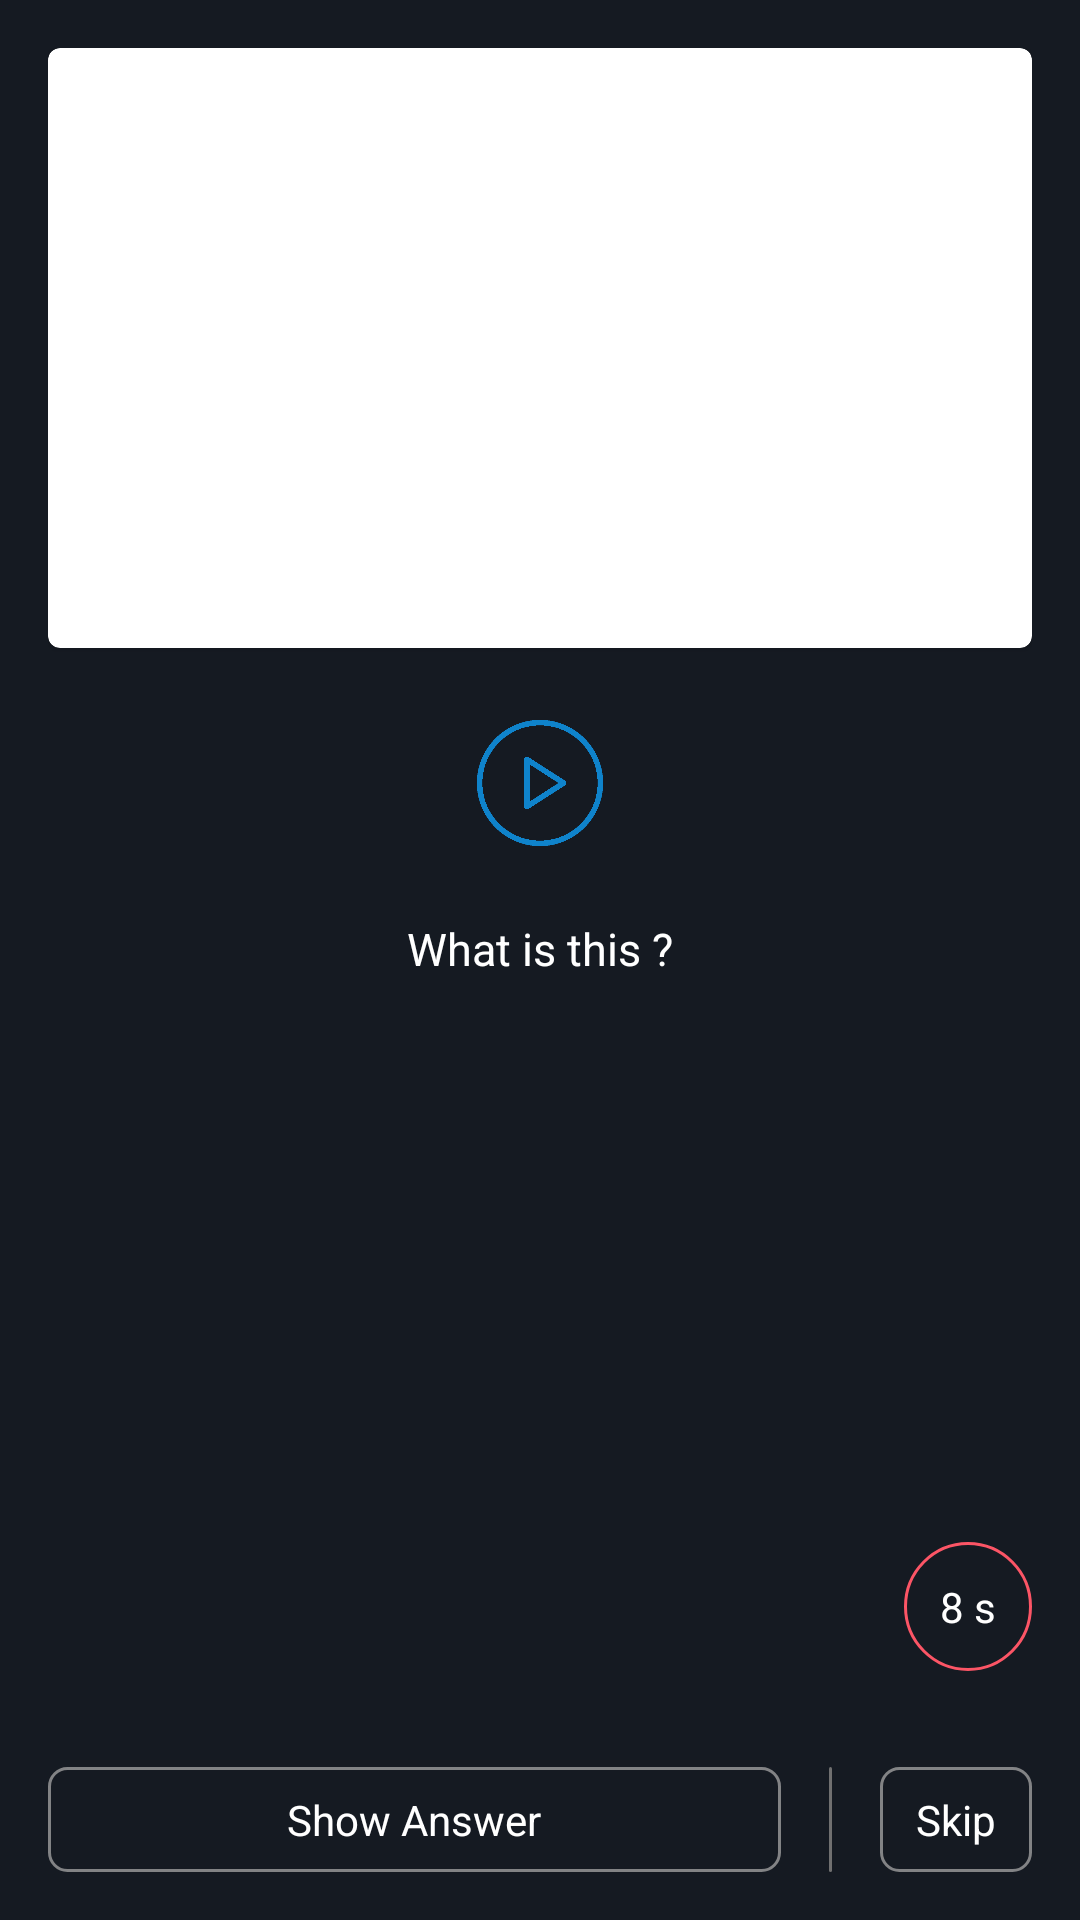

Layout XML and referenced resources for this Android screen:
<!-- AndroidManifest.xml: application theme Theme.SkinnerBox -->
<!-- res/layout/fragment_review_question_page.xml -->
<?xml version="1.0" encoding="utf-8"?>
<androidx.constraintlayout.widget.ConstraintLayout xmlns:android="http://schemas.android.com/apk/res/android"
    xmlns:app="http://schemas.android.com/apk/res-auto"
    xmlns:tools="http://schemas.android.com/tools"
    android:layout_width="match_parent"
    android:layout_height="match_parent"
    android:paddingVertical="16dp"
    android:paddingHorizontal="16dp"
    android:background="@color/background_items2">


    <com.google.android.material.card.MaterialCardView
        android:id="@+id/frameLayout_Answer"
        android:layout_width="0dp"
        android:layout_height="200dp"
        android:background="@drawable/edit_text_shape"
        app:layout_constraintEnd_toEndOf="parent"
        app:layout_constraintStart_toStartOf="parent"
        app:layout_constraintTop_toTopOf="parent">

        <ImageView
            android:id="@+id/iv_Review_Question_ImageQuestion"
            android:layout_width="match_parent"
            android:layout_height="match_parent"
            android:adjustViewBounds="true"
            android:scaleType="centerCrop"
            android:visibility="visible"
            app:srcCompat="@drawable/download" />

        <ImageView
            android:id="@+id/iv_Review_A_ImageWhenEmpty"
            android:layout_width="match_parent"
            android:layout_height="match_parent"
            android:layout_gravity="center"
            android:visibility="gone"
            app:srcCompat="@drawable/empty_file" />
    </com.google.android.material.card.MaterialCardView>

    <ImageView
        android:id="@+id/iv_Review_A_PlayAudio"
        android:layout_width="42dp"
        android:layout_height="42dp"
        android:layout_marginTop="24dp"
        app:layout_constraintEnd_toEndOf="@+id/frameLayout_Answer"
        app:layout_constraintStart_toStartOf="@+id/frameLayout_Answer"
        app:layout_constraintTop_toBottomOf="@+id/frameLayout_Answer"
        app:srcCompat="@drawable/ic_play" />

    <TextView
        android:id="@+id/tv_Review_A_TextAnswer"
        android:layout_width="0dp"
        android:layout_height="wrap_content"
        android:layout_marginTop="24dp"
        android:text="What is this ?"
        android:gravity="center"
        android:textColor="@color/white"
        android:textSize="@dimen/Content_Text_Size"
        app:layout_constraintEnd_toEndOf="@+id/frameLayout_Answer"
        app:layout_constraintStart_toStartOf="@+id/frameLayout_Answer"
        app:layout_constraintTop_toBottomOf="@+id/iv_Review_A_PlayAudio" />

    <TextView
        android:id="@+id/tv_Review_A_False"
        android:layout_width="0dp"
        android:layout_height="wrap_content"
        android:layout_marginEnd="16dp"
        android:background="@drawable/edit_text_shape"
        android:gravity="center"
        android:paddingVertical="@dimen/margin_vertical"
        android:text="@string/Show_Answer"
        android:textColor="@color/white"
        app:layout_constraintBottom_toBottomOf="parent"
        app:layout_constraintEnd_toStartOf="@+id/divider_Review_Q"
        app:layout_constraintStart_toStartOf="parent" />

    <TextView
        android:id="@+id/tv_Review_Q_timer"
        android:layout_width="wrap_content"
        android:layout_height="wrap_content"
        android:layout_marginBottom="32dp"
        android:text="8 s"
        android:textColor="@color/white"
        android:padding="@dimen/Small_margin_And_padding"
        android:background="@drawable/circle_timer"
        app:layout_constraintBottom_toTopOf="@+id/tv_Review_A_False"
        app:layout_constraintEnd_toEndOf="@+id/tv_Review_A_TextAnswer" />

    <View
        android:id="@+id/divider_Review_Q"
        android:layout_width="1dp"
        android:layout_height="0dp"
        android:layout_marginEnd="16dp"
        android:visibility="visible"
        android:background="@drawable/divider_vertical_style"
        app:layout_constraintBottom_toBottomOf="@+id/tv_Review_A_False"
        app:layout_constraintEnd_toStartOf="@+id/tv_Review_Answer_TrueBtn"
        app:layout_constraintTop_toTopOf="@+id/tv_Review_A_False" />

    <TextView
        android:id="@+id/tv_Review_Answer_TrueBtn"
        android:layout_width="wrap_content"
        android:layout_height="0dp"
        android:background="@drawable/edit_text_shape"
        android:gravity="center"
        android:paddingHorizontal="@dimen/Small_margin_And_padding"
        android:text="@string/skip"
        android:textColor="@color/white"
        android:visibility="visible"
        app:layout_constraintBottom_toBottomOf="@+id/tv_Review_A_False"
        app:layout_constraintEnd_toEndOf="parent"
        app:layout_constraintTop_toTopOf="@+id/tv_Review_A_False" />


</androidx.constraintlayout.widget.ConstraintLayout>
<!-- resources referenced by this layout -->
<resources>
  <color name="background_items2">#151A22</color>
  <color name="white">#FFFFFFFF</color>
  <dimen name="Content_Text_Size">15sp</dimen>
  <dimen name="Small_margin_And_padding">12dp</dimen>
  <dimen name="margin_vertical">8dp</dimen>
  <!-- drawable circle_timer (drawable) -->
  <?xml version="1.0" encoding="utf-8"?>
  <shape xmlns:android="http://schemas.android.com/apk/res/android"
      android:shape="oval">
      <stroke android:color="@color/red" android:width="1dp"/>
  
  </shape>
  <!-- drawable divider_vertical_style (drawable) -->
  <?xml version="1.0" encoding="utf-8"?>
  <shape xmlns:android="http://schemas.android.com/apk/res/android"
      android:shape="rectangle">
  
      <solid android:color="#707070"/>
      <corners android:radius="@dimen/dialog_radius"/>
  
  
  
  </shape>
  <!-- drawable edit_text_shape (drawable) -->
  <?xml version="1.0" encoding="utf-8"?>
  <shape xmlns:android="http://schemas.android.com/apk/res/android"
      android:shape="rectangle">
      <corners android:radius="6dp"/>
      <stroke android:width="1dp" android:color="@color/color_details_text"/>
  
  </shape>
  <!-- drawable empty_file: png bitmap (drawable-v24, 202549 bytes) -->
  <!-- drawable ic_play: png bitmap (drawable-v24, 8142 bytes) -->
  <string name="Show_Answer">Show Answer</string>
  <string name="skip">Skip </string>
  <style name="Theme.SkinnerBox" parent="Theme.MaterialComponents.Light.NoActionBar">
          
          <item name="colorPrimary">@color/background_items</item>
          <item name="colorPrimaryVariant">@color/background_items</item>
          <item name="colorOnPrimary">@color/background_items</item>
          
          <item name="colorSecondary">@color/blue_Text</item>
          <item name="colorSecondaryVariant">@color/teal_700</item>
          <item name="colorOnSecondary">@color/white</item>
  
          
          <item name="android:statusBarColor" tools:targetApi="l">?attr/colorPrimaryVariant</item>
          
  
          <item name="android:popupMenuStyle">@style/PopupMenu</item>
          <item name="android:textColor">@color/white</item>
          <item name="android:navigationBarColor">@color/background_items2</item>
          </style>
  <color name="red">#FC5566</color>
  <dimen name="dialog_radius">6dp</dimen>
  <color name="color_details_text">#828385</color>
  <color name="background_items">#1E242E</color>
  <color name="blue_Text">#1D70FF</color>
  <color name="teal_700">#FF018786</color>
  <style name="PopupMenu" parent="@android:style/Widget.PopupMenu">
          <item name="android:popupBackground">@drawable/popup_back</item>
      </style>
  <!-- drawable popup_back (drawable) -->
  <?xml version="1.0" encoding="utf-8"?>
  <layer-list xmlns:android="http://schemas.android.com/apk/res/android">
    <item
        android:top="@dimen/margin_vertical"
        android:right="16dp">
        <shape android:shape="rectangle">
            <corners android:radius="4dp"/>
            <padding android:top="4dp"
                android:bottom="4dp"
                android:right="2dp"
                android:left="2dp"/>
            <solid android:color="#181C23"/>
        </shape>
    </item>
  
  
  </layer-list>
</resources>
